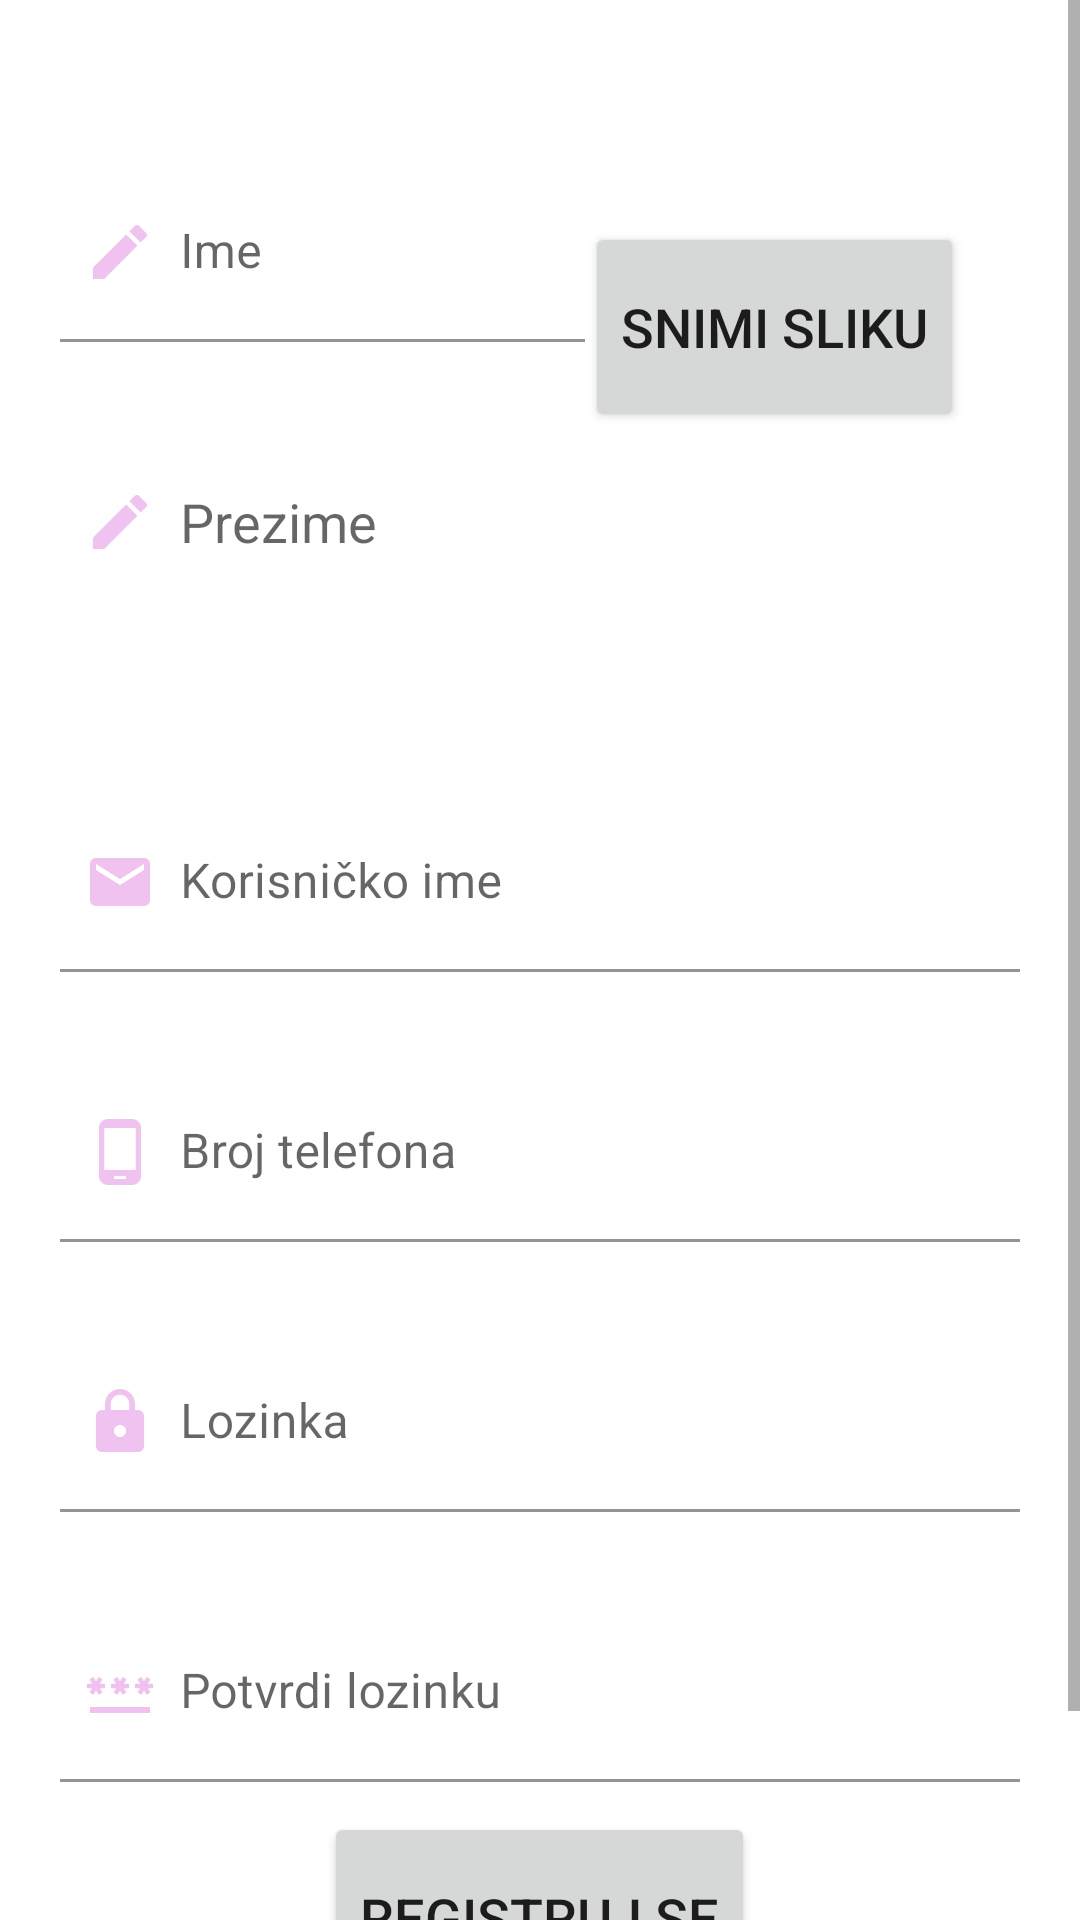

Android layout source for this screen:
<!-- AndroidManifest.xml: application theme Theme.RMAS18247 -->
<!-- res/layout/activity_sign_up.xml -->
<?xml version="1.0" encoding="utf-8"?>
<ScrollView
    xmlns:android="http://schemas.android.com/apk/res/android"
    xmlns:app="http://schemas.android.com/apk/res-auto"
    xmlns:tools="http://schemas.android.com/tools"
    android:layout_width="match_parent"
    android:layout_height="match_parent"
    android:background="@drawable/screen"
    tools:context=".SignUpActivity">

    <LinearLayout
        android:layout_width="match_parent"
        android:layout_height="wrap_content"
        android:orientation="vertical"
        android:layout_marginTop="2dp"
        android:padding="20dp">

        <LinearLayout
            android:layout_width="match_parent"
            android:layout_height="wrap_content"
            android:orientation="horizontal">

            <LinearLayout
                android:layout_width="175dp"
                android:layout_height="wrap_content"
                android:orientation="vertical"
                android:layout_marginTop="2dp">


            <com.google.android.material.textfield.TextInputLayout
                android:id="@+id/signup_firstname_layout"
                android:layout_width="175dp"
                android:layout_height="wrap_content"
                android:layout_marginTop="30dp">

                <com.google.android.material.textfield.TextInputEditText
                    android:id="@+id/signupFirstName"
                    android:layout_width="175dp"
                    android:layout_height="60dp"
                    android:background="@color/white"
                    android:drawableLeft="@drawable/baseline_create_24"
                    android:drawablePadding="8dp"
                    android:hint="Ime"
                    android:padding="8dp" />

            </com.google.android.material.textfield.TextInputLayout>

                <com.google.android.material.textfield.TextInputEditText
                    android:id="@+id/signupSecondName"
                    android:layout_width="350dp"
                    android:layout_height="60dp"
                    android:background="@color/white"
                    android:drawableLeft="@drawable/baseline_create_24"
                    android:drawablePadding="8dp"
                    android:hint="Prezime"
                    android:padding="8dp"
                    android:layout_marginTop="30dp"/>

                <com.google.android.material.textfield.TextInputLayout
                    android:id="@+id/signup_secName_layout"
                    android:layout_width="175dp"
                    android:layout_height="wrap_content"
                    android:layout_marginTop="30dp"
                    android:layout_marginLeft="175dp">

                </com.google.android.material.textfield.TextInputLayout>


            </LinearLayout>

            <LinearLayout
                android:layout_width="175dp"
                android:layout_height="wrap_content"
                android:orientation="vertical"
                android:layout_marginTop="2dp">


            <ImageView
                android:id="@+id/profileImg"
                android:layout_width="wrap_content"
                android:layout_height="wrap_content"
                android:layout_weight="1"
                android:contentDescription="Profilna slika"
                tools:srcCompat="@tools:sample/avatars"
                android:layout_marginLeft="15dp"
                android:layout_marginTop="30dp"/>

                <Button
                    android:id="@+id/uploadPictureButton"
                    android:layout_width="wrap_content"
                    android:layout_height="70dp"
                    android:layout_marginTop="20dp"
                    android:layout_marginRight="20dp"
                    android:text="Snimi sliku"
                    android:textSize="18sp"/>
            </LinearLayout>
        </LinearLayout>

        <com.google.android.material.textfield.TextInputLayout
            android:id="@+id/signup_email_layout"
            android:layout_width="350dp"
            android:layout_height="wrap_content"
            android:layout_marginTop="30dp">

            <com.google.android.material.textfield.TextInputEditText
                android:id="@+id/signupEmail"
                android:layout_width="350dp"
                android:layout_height="60dp"
                android:background="@color/white"
                android:drawableLeft="@drawable/baseline_email_24"
                android:drawablePadding="8dp"
                android:hint="Korisničko ime"
                android:padding="8dp" />

        </com.google.android.material.textfield.TextInputLayout>

        <com.google.android.material.textfield.TextInputLayout
            android:id="@+id/signup_phone_layout"
            android:layout_width="350dp"
            android:layout_height="wrap_content"
            android:layout_marginTop="30dp">

            <com.google.android.material.textfield.TextInputEditText
                android:id="@+id/signupPhone"
                android:layout_width="350dp"
                android:layout_height="60dp"
                android:background="@color/white"
                android:drawableLeft="@drawable/baseline_phone_android_24"
                android:drawablePadding="8dp"
                android:hint="Broj telefona"
                android:inputType="phone"
                android:padding="8dp" />

        </com.google.android.material.textfield.TextInputLayout>

        <com.google.android.material.textfield.TextInputLayout
            android:id="@+id/signup_password_layout"
            android:layout_width="350dp"
            android:layout_height="wrap_content"
            android:layout_marginTop="30dp">

            <com.google.android.material.textfield.TextInputEditText
                android:id="@+id/signupPassword"
                android:layout_width="350dp"
                android:layout_height="60dp"
                android:background="@color/white"
                android:drawableLeft="@drawable/baseline_lock_24"
                android:drawablePadding="8dp"
                android:hint="Lozinka"
                android:inputType="textPassword"
                android:padding="8dp" />

        </com.google.android.material.textfield.TextInputLayout>

        <com.google.android.material.textfield.TextInputLayout
            android:id="@+id/signup_confirm_layout"
            android:layout_width="350dp"
            android:layout_height="wrap_content"
            android:layout_marginTop="30dp">

            <com.google.android.material.textfield.TextInputEditText
                android:id="@+id/signupConfirm"
                android:layout_width="350dp"
                android:layout_height="60dp"
                android:background="@color/white"
                android:drawableLeft="@drawable/baseline_password_24"
                android:drawablePadding="8dp"
                android:hint="Potvrdi lozinku"
                android:inputType="textPassword"
                android:padding="8dp" />

        </com.google.android.material.textfield.TextInputLayout>

        <Button
            android:id="@+id/signupButton"
            android:layout_width="wrap_content"
            android:layout_height="70dp"
            android:layout_marginTop="10dp"
            android:layout_gravity="center"
            android:text="Registruj se"
            android:textSize="18sp" />

        <TextView
            android:id="@+id/loginRedirectText"
            android:layout_width="wrap_content"
            android:layout_height="wrap_content"
            android:layout_gravity="center"
            android:text="Već imaš nalog? Prijavi se!"
            android:textColor="@color/white"
            android:textSize="18sp" />

    </LinearLayout>

</ScrollView>
<!-- resources referenced by this layout -->
<resources>
  <!-- drawable baseline_create_24 (drawable) -->
  <vector android:height="24dp" android:tint="#EFC2EF"
      android:viewportHeight="24" android:viewportWidth="24"
      android:width="24dp" xmlns:android="http://schemas.android.com/apk/res/android">
      <path android:fillColor="@android:color/white" android:pathData="M3,17.25V21h3.75L17.81,9.94l-3.75,-3.75L3,17.25zM20.71,7.04c0.39,-0.39 0.39,-1.02 0,-1.41l-2.34,-2.34c-0.39,-0.39 -1.02,-0.39 -1.41,0l-1.83,1.83 3.75,3.75 1.83,-1.83z"/>
  </vector>
  <!-- drawable baseline_email_24 (drawable) -->
  <vector android:height="24dp" android:tint="#EFC2EF"
      android:viewportHeight="24" android:viewportWidth="24"
      android:width="24dp" xmlns:android="http://schemas.android.com/apk/res/android">
      <path android:fillColor="@android:color/white" android:pathData="M20,4L4,4c-1.1,0 -1.99,0.9 -1.99,2L2,18c0,1.1 0.9,2 2,2h16c1.1,0 2,-0.9 2,-2L22,6c0,-1.1 -0.9,-2 -2,-2zM20,8l-8,5 -8,-5L4,6l8,5 8,-5v2z"/>
  </vector>
  <!-- drawable baseline_lock_24 (drawable) -->
  <vector android:height="24dp" android:tint="#EFC2EF"
      android:viewportHeight="24" android:viewportWidth="24"
      android:width="24dp" xmlns:android="http://schemas.android.com/apk/res/android">
      <path android:fillColor="@android:color/white" android:pathData="M18,8h-1L17,6c0,-2.76 -2.24,-5 -5,-5S7,3.24 7,6v2L6,8c-1.1,0 -2,0.9 -2,2v10c0,1.1 0.9,2 2,2h12c1.1,0 2,-0.9 2,-2L20,10c0,-1.1 -0.9,-2 -2,-2zM12,17c-1.1,0 -2,-0.9 -2,-2s0.9,-2 2,-2 2,0.9 2,2 -0.9,2 -2,2zM15.1,8L8.9,8L8.9,6c0,-1.71 1.39,-3.1 3.1,-3.1 1.71,0 3.1,1.39 3.1,3.1v2z"/>
  </vector>
  <!-- drawable baseline_password_24 (drawable) -->
  <vector android:height="24dp" android:tint="#EFC2EF"
      android:viewportHeight="24" android:viewportWidth="24"
      android:width="24dp" xmlns:android="http://schemas.android.com/apk/res/android">
      <path android:fillColor="@android:color/white" android:pathData="M2,17h20v2H2V17zM3.15,12.95L4,11.47l0.85,1.48l1.3,-0.75L5.3,10.72H7v-1.5H5.3l0.85,-1.47L4.85,7L4,8.47L3.15,7l-1.3,0.75L2.7,9.22H1v1.5h1.7L1.85,12.2L3.15,12.95zM9.85,12.2l1.3,0.75L12,11.47l0.85,1.48l1.3,-0.75l-0.85,-1.48H15v-1.5h-1.7l0.85,-1.47L12.85,7L12,8.47L11.15,7l-1.3,0.75l0.85,1.47H9v1.5h1.7L9.85,12.2zM23,9.22h-1.7l0.85,-1.47L20.85,7L20,8.47L19.15,7l-1.3,0.75l0.85,1.47H17v1.5h1.7l-0.85,1.48l1.3,0.75L20,11.47l0.85,1.48l1.3,-0.75l-0.85,-1.48H23V9.22z"/>
  </vector>
  <!-- drawable baseline_phone_android_24 (drawable) -->
  <vector android:height="24dp" android:tint="#EFC2EF"
      android:viewportHeight="24" android:viewportWidth="24"
      android:width="24dp" xmlns:android="http://schemas.android.com/apk/res/android">
      <path android:fillColor="@android:color/white" android:pathData="M16,1L8,1C6.34,1 5,2.34 5,4v16c0,1.66 1.34,3 3,3h8c1.66,0 3,-1.34 3,-3L19,4c0,-1.66 -1.34,-3 -3,-3zM14,21h-4v-1h4v1zM17.25,18L6.75,18L6.75,4h10.5v14z"/>
  </vector>
  <style name="Theme.RMAS18247" parent="Theme.MaterialComponents.DayNight.NoActionBar">
          
          <item name="colorPrimary">@color/orange</item>
          <item name="colorPrimaryVariant">@color/orange</item>
          <item name="colorOnPrimary">@color/white</item>
          
          <item name="colorSecondary">@color/teal_200</item>
          <item name="colorSecondaryVariant">@color/teal_700</item>
          <item name="colorOnSecondary">@color/black</item>
          
          <item name="android:statusBarColor">?attr/colorPrimaryVariant</item>
          
      </style>
  <!-- not gathered from this repository: default colours our renderer supplied (Android Studio template values) -->
  <color name="teal_200">#FF03DAC5</color>
  <color name="teal_700">#FF018786</color>
  <color name="black">#FF000000</color>
  <color name="white">#FFFFFFFF</color>
</resources>
